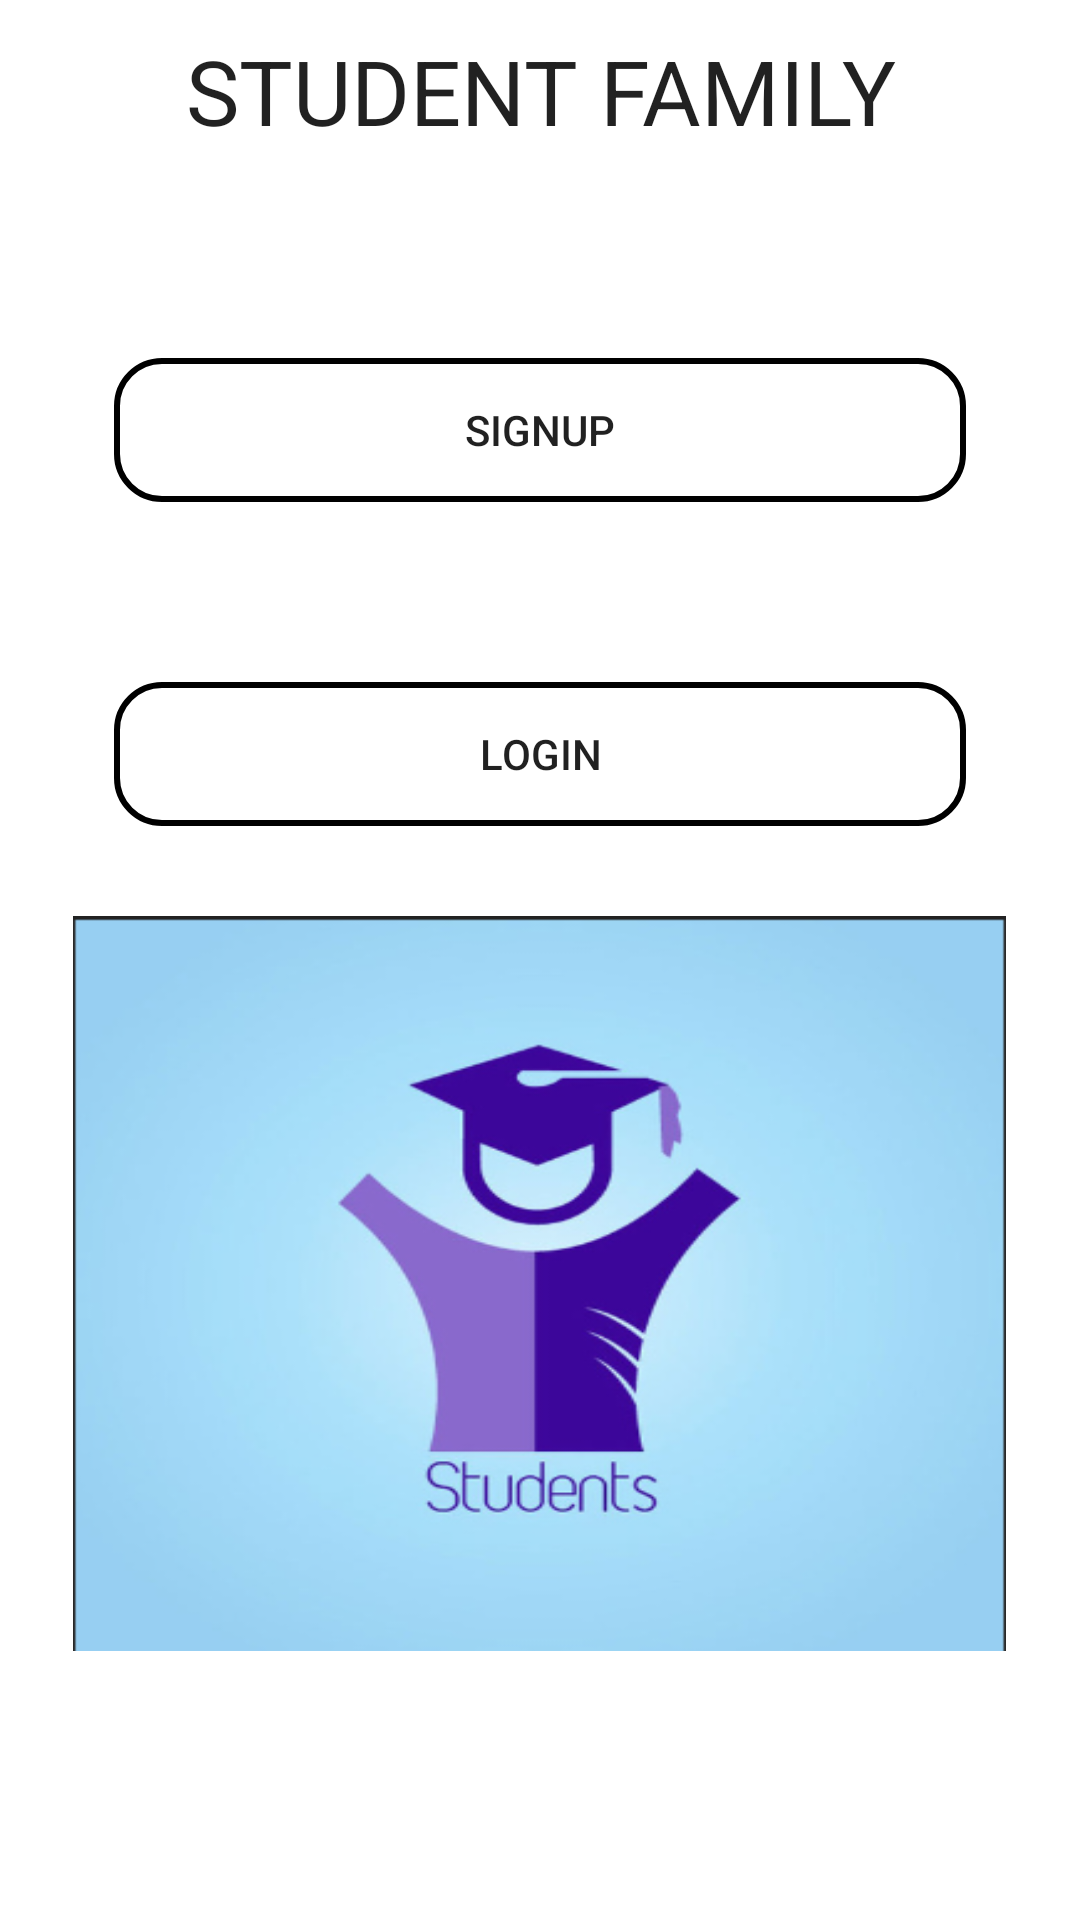

Here is an Android app screen rendered from its layout file. Give the layout XML and the strings, colors and styles it references.
<!-- AndroidManifest.xml: application theme Theme.FainalProjecct -->
<!-- res/layout/activity_main.xml -->
<?xml version="1.0" encoding="utf-8"?>
<androidx.constraintlayout.widget.ConstraintLayout xmlns:android="http://schemas.android.com/apk/res/android"
    xmlns:app="http://schemas.android.com/apk/res-auto"
    xmlns:tools="http://schemas.android.com/tools"
    android:layout_width="match_parent"
    android:layout_height="match_parent"
    tools:context=".MainActivity">

    <TextView
        android:id="@+id/studentFamilyTv"
        android:layout_width="match_parent"
        android:layout_height="wrap_content"
        style="@style/CardView.Dark"
        android:text="STUDENT FAMILY"
        android:textSize="30dp"
        app:layout_constraintTop_toTopOf="parent"
        android:gravity="center"
        android:layout_margin="10dp"/>


    <LinearLayout
        android:layout_width="match_parent"
        android:layout_height="match_parent"
        android:layout_margin="8dp"
        android:gravity="center"
        android:orientation="vertical"
        app:layout_constraintBottom_toBottomOf="parent"
        app:layout_constraintEnd_toEndOf="parent"
        app:layout_constraintStart_toStartOf="parent"
        app:layout_constraintTop_toTopOf="parent">

        


        <Button
            android:id="@+id/signupPageBtn"
            android:layout_width="match_parent"
            android:layout_height="wrap_content"
            android:layout_margin="30dp"
            android:background="@drawable/border"
            android:text="SignUp" />

        <Button
            android:id="@+id/logInPageBtn"
            android:layout_width="match_parent"
            android:layout_height="wrap_content"
            android:layout_margin="30dp"
            android:background="@drawable/border"
            android:text="LogIn" />

        <ImageView
            android:layout_width="311dp"
            android:layout_height="245dp"
            android:background="@drawable/logostusent" />
    </LinearLayout>
</androidx.constraintlayout.widget.ConstraintLayout>
<!-- resources referenced by this layout -->
<resources>
  <!-- drawable border (drawable) -->
  <?xml version="1.0" encoding="utf-8"?>
  <shape xmlns:android="http://schemas.android.com/apk/res/android"
  
      android:shape="rectangle">
  
      <corners android:radius="15dp"/>
  
      <stroke
          android:width="2dp"
          android:color="@color/black"/>
  
  </shape>
  <!-- drawable logostusent: png bitmap (drawable, 100467 bytes) -->
  <style name="Theme.FainalProjecct" parent="Theme.MaterialComponents.DayNight.DarkActionBar">
          
          <item name="colorPrimary">@color/cardview_dark_background</item>
          <item name="colorPrimaryVariant">@color/purple_700</item>
          <item name="colorOnPrimary">@color/white</item>
          
          <item name="colorSecondary">@color/teal_200</item>
          <item name="colorSecondaryVariant">@color/teal_700</item>
          <item name="colorOnSecondary">@color/black</item>
          
          <item name="android:statusBarColor">?attr/colorPrimaryVariant</item>
          
      </style>
  <!-- not gathered from this repository: default colours our renderer supplied (Android Studio template values) -->
  <color name="purple_700">#FF3700B3</color>
  <color name="teal_200">#FF03DAC5</color>
  <color name="teal_700">#FF018786</color>
  <color name="black">#FF000000</color>
  <color name="white">#FFFFFFFF</color>
</resources>
